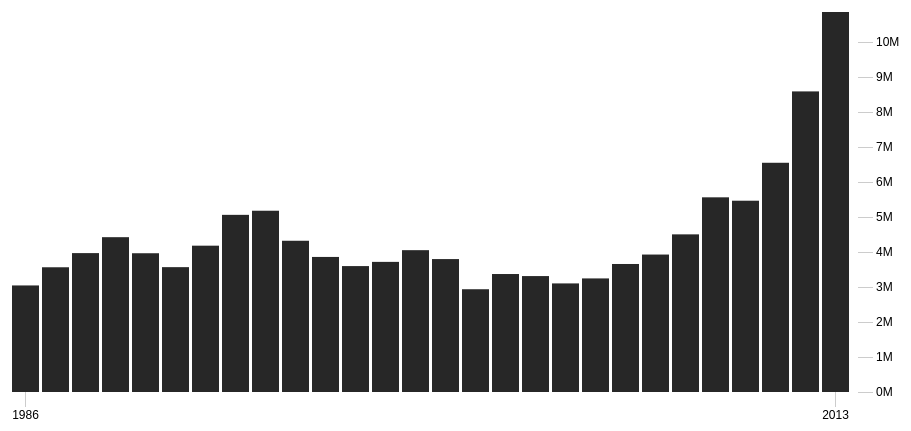
D3 v4 page, settled after 360 driven frames (6 s of simulated time); the page loaded 1 data file(s).



	window.onload = function() {

			var container = document.getElementById('chart');

			var margin = {top: 20, right: 100, bottom: 100, left: 5},
					width = container.clientWidth - margin.left - margin.right,
					height = container.clientHeight - margin.top - margin.bottom;

			var x = d3.scaleBand()
					.range([0, width])
					.round(true)
					.padding([.1]);

			var y = d3.scaleLinear()
					.range([height, 0]);

			// the final line sets the transform on <g>, not on <svg>
			var svg = d3.select('#chart').append('svg')
							.attr('width', width + margin.left + margin.right)
							.attr('height', height + margin.top + margin.bottom)
					.append('g')
							.attr('transform', 'translate(' + margin.left + ',' + margin.top + ')');

			d3.tsv('data.tsv', type, function(error, data) {
				if (error) throw error;

				draw(data);

				window.addEventListener('resize', function() {
					redraw(data);
				});
			});

			function type(d) {
				d.amount = +d.amount;
				return d;
			};

			function createAxis() {

				var xAxis = d3.axisBottom(x)
					.tickSizeInner(15)
					.tickValues([1986,2013]);

				var yAxis = d3.axisRight(y)
					.ticks(10, 's')
					.tickSizeInner(15);

				// seems I can't place these axis relative to width and height

				svg.append('g')
					.attr('class', 'x axis')

				svg.select('.x.axis')
					.attr('transform', 'translate(0,' + height + ')')
					.call(xAxis)

				svg.append('g')
					.attr('class', 'y axis')

				svg.select('.y.axis')
					.attr('transform', 'translate(' + width + ' ,0)')
					.call(yAxis)


				// doing it this way will draw new axis on top on resize:

				// svg.append('g')
				// 	.attr('class', 'x axis')
				// 	.attr('transform', 'translate(0,' + height + ')')
				// 	.call(xAxis);

				// svg.append('g')
				// 	.attr('class', 'y axis')
				// 	.attr('transform', 'translate(' + width + ' ,0)')
				// 	.call(yAxis);

			}

			function draw(data) {

				d3.select('svg')
					.attr('width', width + margin.left + margin.right)
					.attr('height', height + margin.top + margin.bottom)

				x.domain(data.map(function(d) { return d.year; }));
				y.domain([0, d3.max(data, function(d) { return d.amount; })]);

				var bars = svg.selectAll('.bar')
						.data(data, function(d) { return d.year });

								// bars without animation
				bars.enter().append('rect')
						.attr('class', 'bar')
						.attr('x', function(d) { return x(d.year); })
						.attr('width', x.bandwidth())
						.attr('y', function(d) { return y(d.amount); })
						.attr('height', function(d) { return height - y(d.amount); });

				//fancy bars with animation 
				// bars.enter().append("rect")
				//     .attr("class", "bar")
				//     .attr("y", y(0))
				//     .attr("height", height - y(0))
				//     .transition()
				//     .delay(function(d, i) {return i * 25;})
				//     .duration(250)
				//     .attr("x", function(d) { return x(d.year); })
				//     .attr("width", x.bandwidth())
				//     .attr("y", function(d) { return y(d.amount); })
				//     .attr("height", function(d) { return height - y(d.amount); });


				createAxis();
			}

			function redraw(data) {
				width = container.clientWidth - margin.left - margin.right;
				height = container.clientHeight - margin.top - margin.bottom;

			d3.select('svg')
				.attr('width', width + margin.left + margin.right)
				.attr('height', height + margin.top + margin.bottom);

			var x = d3.scaleBand()
					.range([0, width])
					.round(true)
					.padding([.1]);

			var y = d3.scaleLinear()
					.range([height, 0]);

			x.domain(data.map(function(d) { return d.year; }));
			y.domain([0, d3.max(data, function(d) { return d.amount; })]);


			var bars = svg.selectAll('.bar')
				.data(data, function(d) { return d.year; });

			bars.enter().append('rect')
				.attr('class', 'bar')

			bars.exit()
			  .transition()
			    .duration(300)
			  .attr("y", y(0))
			  .attr("height", height - y(0))
			  .style('fill-opacity', 1e-6)
			  .remove();

			bars
			  .attr("x", function(d) { return x(d.year); })
			  .attr("width", x.bandwidth())
			  .attr("y", function(d) { return y(d.amount); })
			  .attr("height", function(d) { return height - y(d.amount); });

			createAxis();
			
			}
		};

			

	

### data: data.tsv
year	amount
1986	3040934
1987	3559663
1988	3963877
1989	4418393
1990	3959968
1991	3563106
1992	4175836
1993	5055637
1994	5173217
1995	4316342
1996	3854439
1997	3593504
1998	3713590
1999	4047747
2000	3793541
2001	2932655
2002	3366895
2003	3308404
2004	3099025
2005	3241494
2006	3653324
2007	3922613
2008	4498944
2009	5555818
2010	5459240
2011	6541886
2012	8578610
2013	10844792